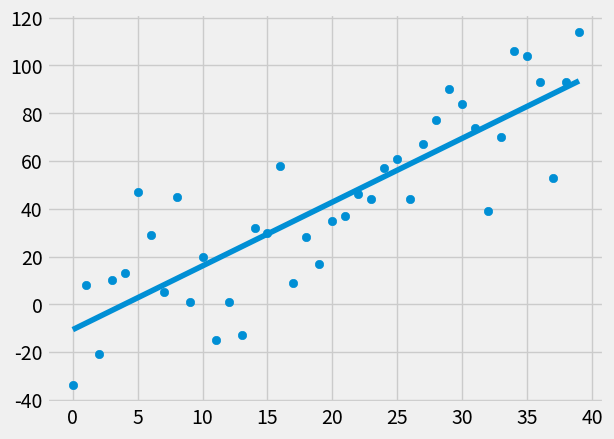

Source code (Python):
from statistics import mean
import numpy as np
import matplotlib.pyplot as plt
from matplotlib import style
import random


style.use('fivethirtyeight')



def best_fit_slope_intercept(X, Y):
    m = ( mean(X)* mean(Y) - mean(X*Y) )/( mean(X)**2 - mean(X*X))
    c = mean(Y) - m*mean(X)
    return m ,c

def squared_error(y_origin , y_line):
    return sum((y_line - y_origin)**2)

def coefficient_of_determination(y_origin,y_line):
    y_mean_line =[mean(y_origin) for y in y_origin]
    squared_error_reg = squared_error(y_origin,y_line)
    squared_error_Ymean = squared_error(y_origin,y_mean_line)
    return 1 - (squared_error_reg/squared_error_Ymean)

def create_dataset(how_much, variance, step=2, correlation='False'):
    val = 1
    y = []
    for i in range(how_much):
        y_val = val + random.randrange(-variance,variance)
        y.append(y_val)

        if correlation and correlation == 'pos':
            val += step
        elif correlation and correlation == 'neg':
            val -= step

    x = [i for i in range(len(y))]

    return(np.array(x,dtype = np.float64),np.array(y,dtype=np.float64))


x,y = create_dataset(40,40,2,'pos')


m ,c= best_fit_slope_intercept(x,y)

regression_line = [ (m*x)+ c for x in x]



r_squared = coefficient_of_determination(y,regression_line)
print(r_squared)
plt.scatter(x,y)
plt.plot(x,regression_line)
plt.show()